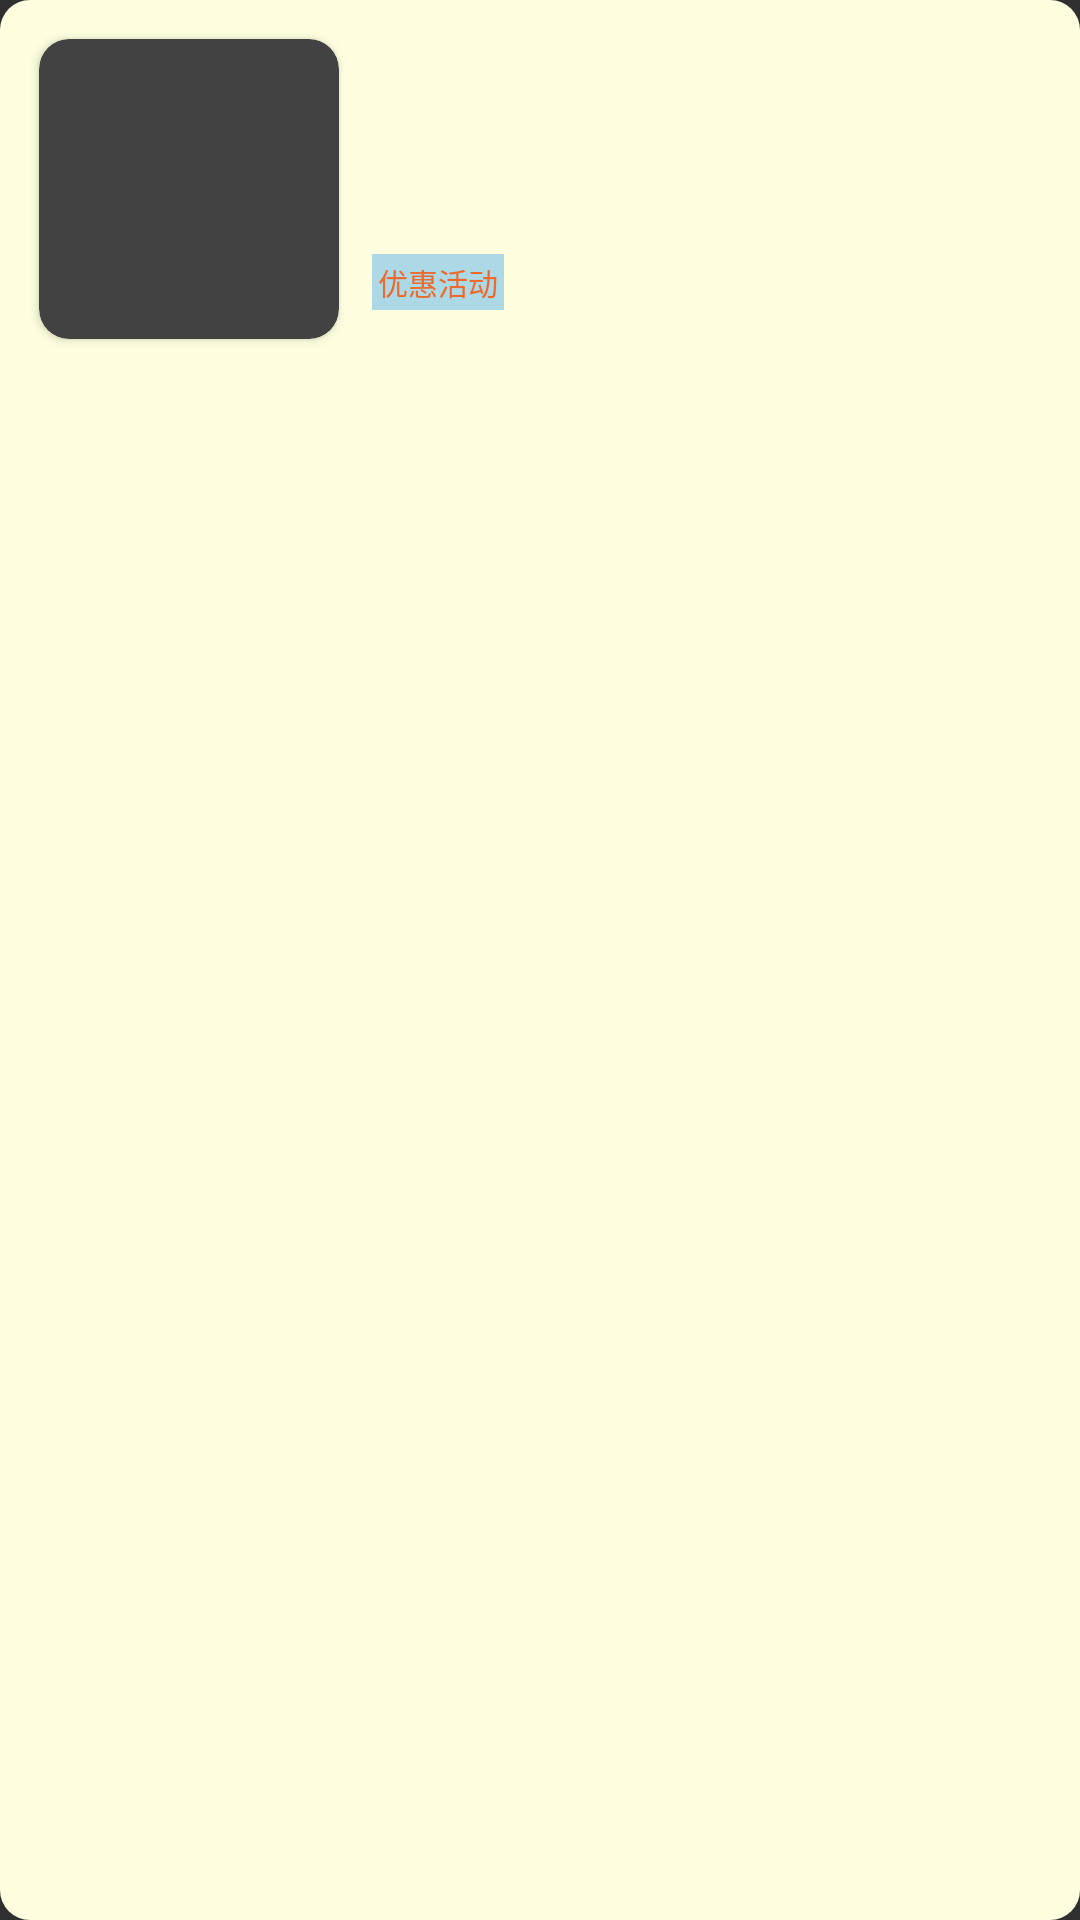

Reconstruct the res/layout file that produces this screen, plus the resources it refers to.
<!-- AndroidManifest.xml: application theme Theme.AppCompat.NoActionBar -->
<!-- res/layout/shop_item.xml -->
<?xml version="1.0" encoding="utf-8"?>
<RelativeLayout
    xmlns:android="http://schemas.android.com/apk/res/android"
    xmlns:tools="http://schemas.android.com/tools"
    android:layout_width="match_parent"
    android:layout_height="wrap_content"
    android:layout_marginLeft="18dp"
    android:layout_marginRight="18dp"
    android:layout_marginTop="18dp"
    android:background="@drawable/shape_corner"
    android:padding="10dp"
    tools:ignore="MissingClass"
    xmlns:app="http://schemas.android.com/apk/res-auto">


    <androidx.cardview.widget.CardView
        android:id="@+id/iv_shop_pic_head"
        android:layout_width="wrap_content"
        android:layout_height="wrap_content"
        android:layout_marginHorizontal="3sp"
        android:layout_marginTop="3dp"
        app:cardCornerRadius="10sp"
        app:cardElevation="2dp">

        <ImageView
            android:id="@+id/iv_shop_pic"
            android:layout_width="100dp"
            android:layout_height="100dp"
            android:layout_alignParentLeft="true"
            android:scaleType="fitXY" />

    </androidx.cardview.widget.CardView>

    <LinearLayout
        android:id="@+id/ll_info"
        android:layout_width="wrap_content"
        android:layout_height="wrap_content"
        android:layout_marginLeft="10dp"
        android:layout_toRightOf="@id/iv_shop_pic_head"
        android:orientation="vertical">
        <TextView
            android:id="@+id/tv_shop_name"
            android:layout_width="match_parent"
            android:layout_height="wrap_content"
            android:textColor="@android:color/black"
            android:textSize="14sp" />
        <TextView
            android:id="@+id/tv_sale_num"
            android:layout_width="match_parent"
            android:layout_height="wrap_content"
            android:layout_marginTop="4dp"
            android:textColor="@color/color_gray"
            android:textSize="12sp" />
        <TextView
            android:id="@+id/tv_cost"
            android:layout_width="match_parent"
            android:layout_height="wrap_content"
            android:layout_marginTop="4dp"
            android:textColor="@color/color_gray"
            android:textSize="12sp" />
    </LinearLayout>
    <LinearLayout
        android:layout_width="match_parent"
        android:layout_height="wrap_content"
        android:layout_below="@id/ll_info"
        android:layout_marginLeft="8dp"
        android:layout_marginTop="15dp"
        android:layout_toRightOf="@id/iv_shop_pic_head"
        android:orientation="horizontal">
        <TextView
            android:layout_width="wrap_content"
            android:layout_height="wrap_content"
            android:background="#ADD8E6"
            android:padding="2dp"
            android:text="优惠活动"
            android:textColor="#EC6A2C"
            android:textSize="10sp" />
        <TextView
            android:id="@+id/tv_welfare"
            android:layout_width="wrap_content"
            android:layout_height="wrap_content"
            android:layout_marginLeft="4dp"
            android:gravity="center"
            android:textColor="@color/color_gray"
            android:textSize="10sp" />
    </LinearLayout>
    <TextView
        android:id="@+id/tv_time"
        android:layout_width="wrap_content"
        android:layout_height="wrap_content"
        android:layout_alignParentRight="true"
        android:layout_marginTop="30dp"
        android:textColor="#5F9EA0"
        android:textSize="12sp" />

</RelativeLayout>
<!-- resources referenced by this layout -->
<resources>
  <color name="color_gray">#7e7e7e</color>
  <!-- drawable shape_corner (drawable) -->
  <?xml version="1.0" encoding="utf-8"?>
  <shape xmlns:android="http://schemas.android.com/apk/res/android"
      android:shape="rectangle">
      <corners android:radius="10dp" />
      <solid android:color="#FFFFE0" />
  </shape>
</resources>
